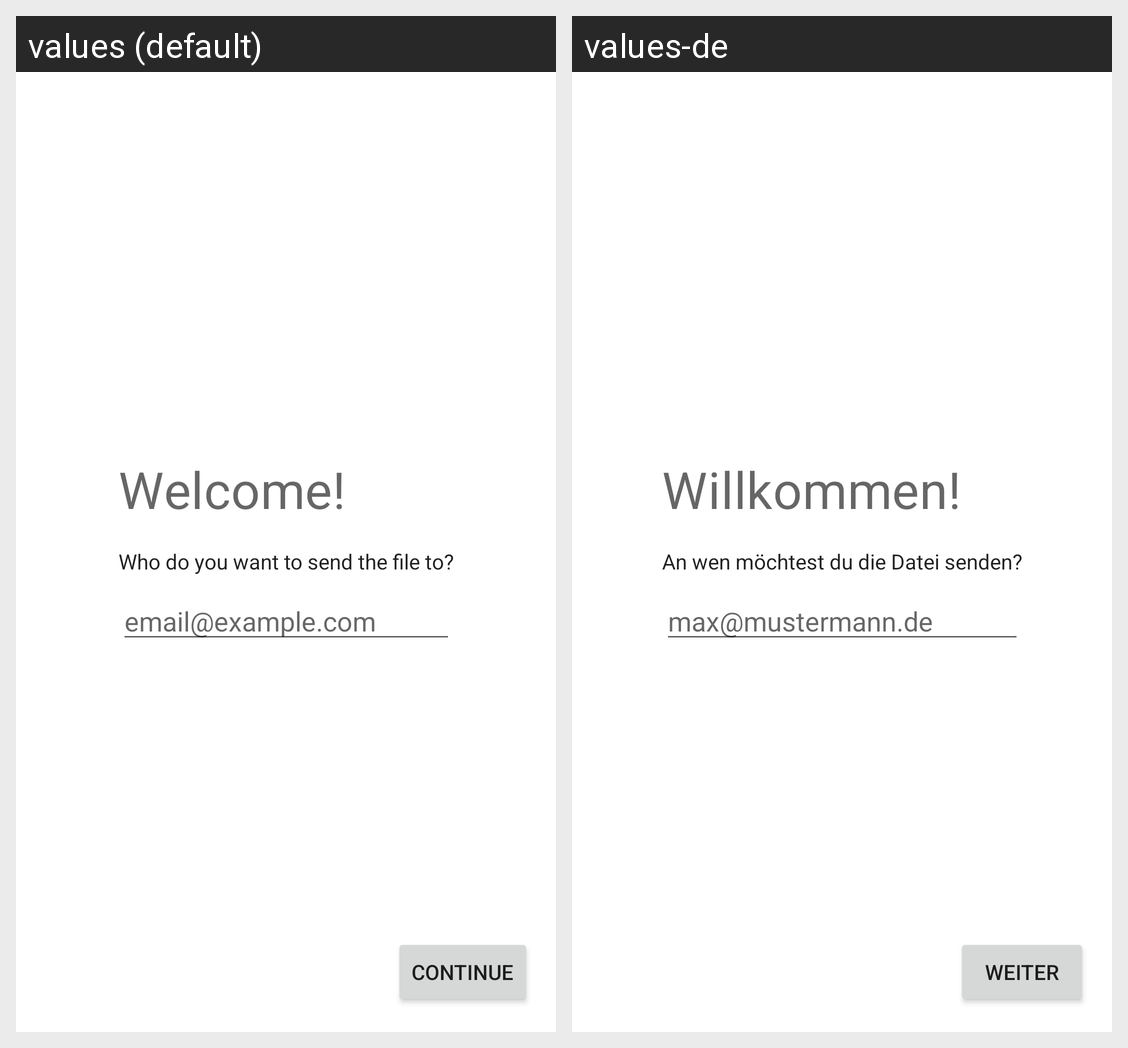

Locale-by-locale string values for the Android screen shown in this grid:
Android screen res/layout/start_fragment.xml rendered under 2 locales, left to right: values (default), values-de. Device: Nexus 5 (rendered at 1080×1920; each locale shown at half size, 540×960, under a caption strip naming it); theme Theme.SimpleDocScan.
Strings drawn on this screen, with the default value and each locale's value (text and hints the layout hard-codes, and strings that could not be matched under every locale, appear in the picture but are not listed):

welcome
  values: Welcome!
  values-de: Willkommen!

where_to_send
  values: Who do you want to send the file to?
  values-de: An wen möchtest du die Datei senden?

email_hint
  values: email@example.com
  values-de: max@mustermann.de

continue_word
  values: Continue
  values-de: Weiter
